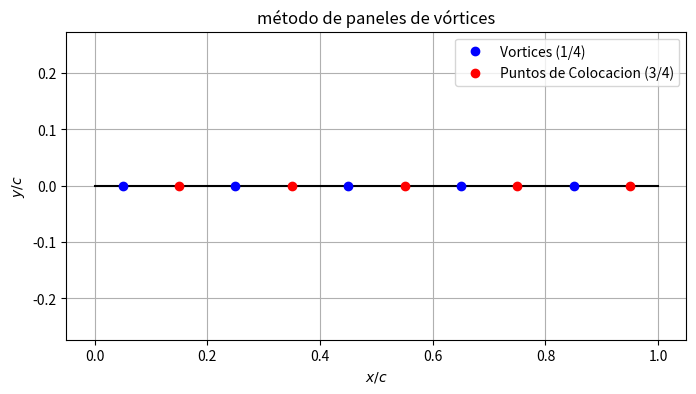

The matplotlib source for this figure:
import numpy as np
import matplotlib.pyplot as plt

# Parámetros 
c = 1
qinf = 18.24
rho = 1.225  # kg/m3
alfa = np.radians(5)

N = 5
dc = c / N

# Definición de puntos 
x_panel = np.linspace(0, c, N+1)
x = x_panel[:-1] + 0.25*dc      # puntos de vórtice (1/4 ds)
xf = x_panel[:-1] + 0.75*dc     # puntos de colocación (3/4 ds)
y = np.zeros(N)

print("x vortex (1/4 ds):", np.round(x, 3))
print("x collocation (3/4 ds):", np.round(xf, 3))

# Matriz Q 
gamma = np.ones(N)
q = np.zeros((N, N))  

for i in range(N):
    for pos in range(N):
        diferencia = x[pos] - xf[i]
        q[i, pos] = (1 / diferencia) * (dc / 2)

print("\nMatriz Q:")
print(np.round(q, 4))

# Resolver sistema 
sln = np.linalg.solve(q, gamma)
sln = (-1) * sln / (qinf * np.sin(alfa) * dc * np.pi)

deltaL = rho * qinf * (-sln)
L = np.sum(deltaL)

cl = (2 * np.sum(sln)) / qinf
print('\ncl =', cl)
print('\nSolución del sistema:')
print(sln)

# -------- Gráfica --------
plt.figure(figsize=(8,4))
plt.plot(x_panel, np.zeros_like(x_panel), 'k-', linewidth=1.5)
plt.plot(x, y, 'bo', label='Vortices (1/4)')
plt.plot(xf, y, 'ro', label='Puntos de Colocacion (3/4)')

plt.grid()
plt.axis('equal')
plt.legend()
plt.xlabel('$x/c$')
plt.ylabel('$y/c$')
plt.title('método de paneles de vórtices')
plt.show()
